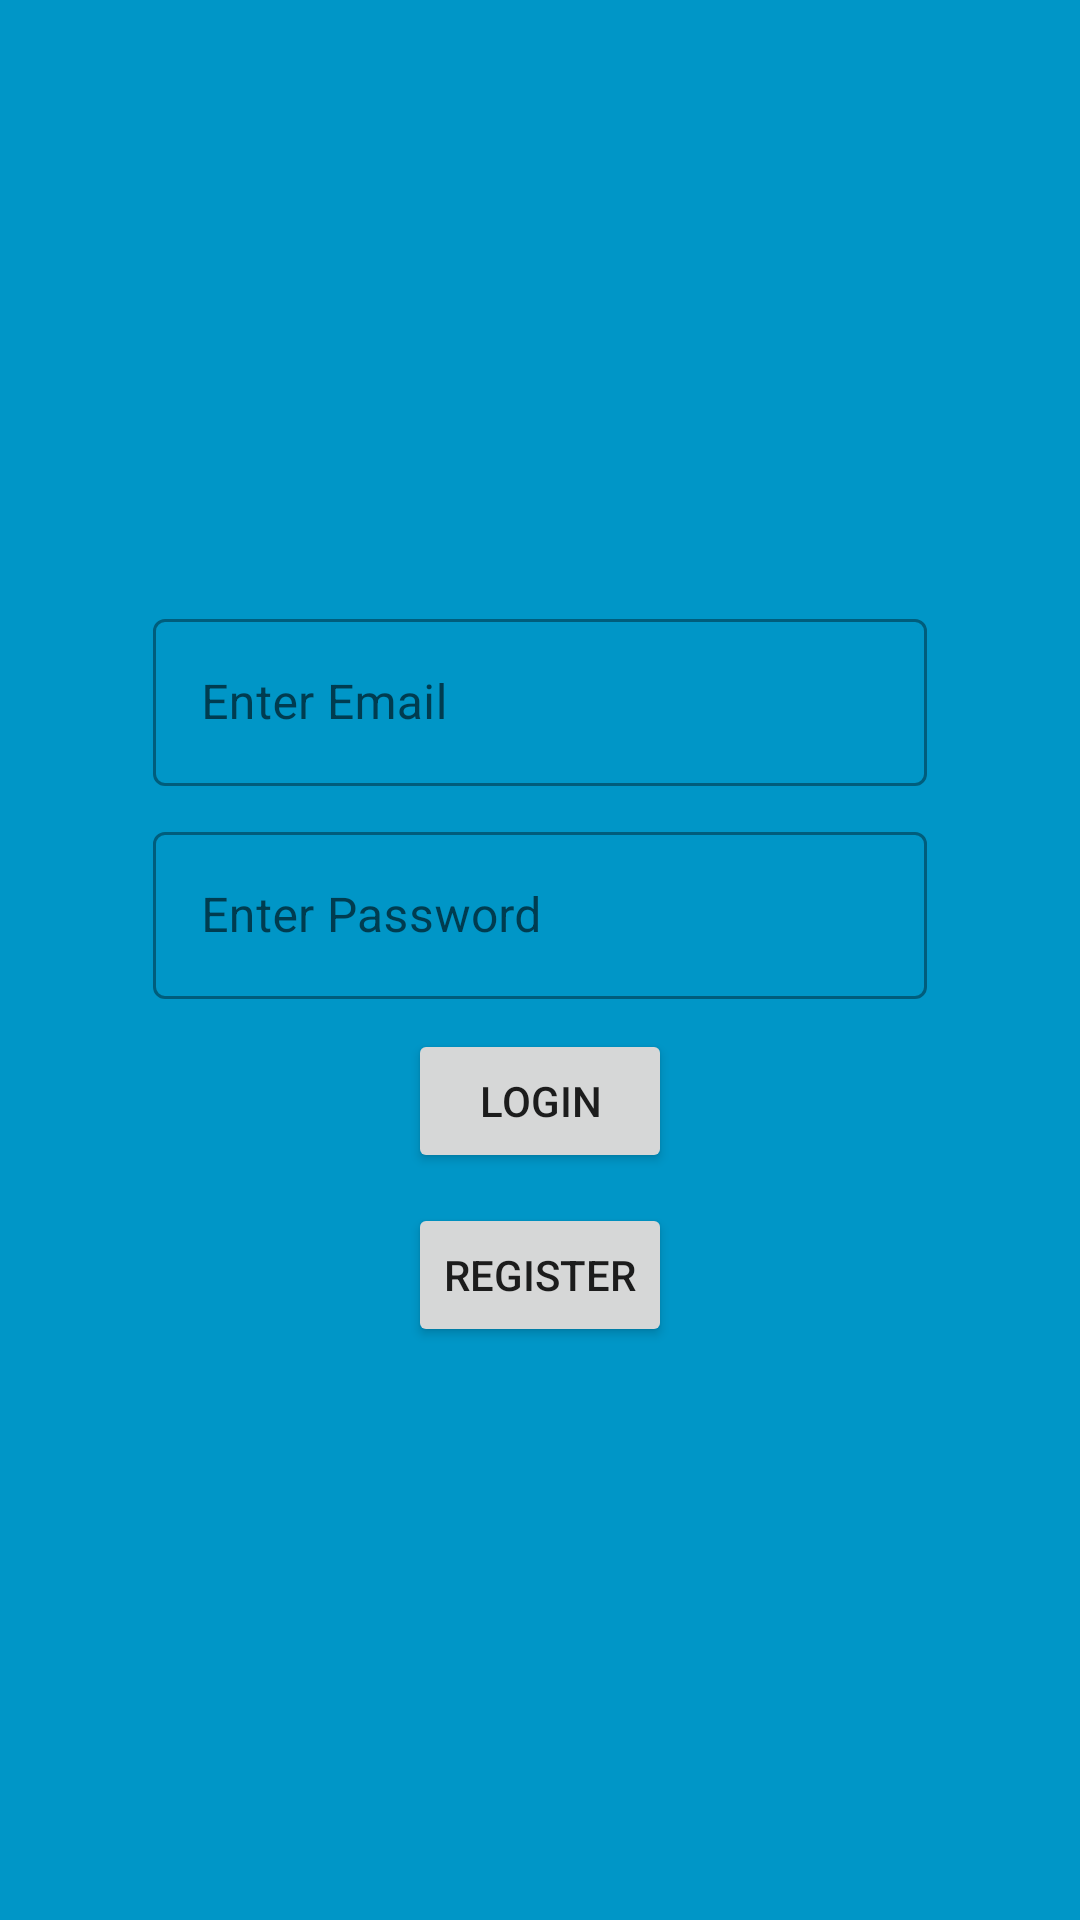

Produce the Android XML layout that renders to this screen, including the resource entries it uses.
<!-- AndroidManifest.xml: application theme Theme.CameraPet -->
<!-- res/layout/fragment_login.xml -->
<?xml version="1.0" encoding="utf-8"?>
<androidx.constraintlayout.widget.ConstraintLayout xmlns:android="http://schemas.android.com/apk/res/android"
    xmlns:tools="http://schemas.android.com/tools"
    android:layout_width="match_parent"
    android:layout_height="match_parent"
    xmlns:app="http://schemas.android.com/apk/res-auto"
    android:background="@color/blue"
    tools:context=".ui.login.LoginFragment">

    <androidx.constraintlayout.widget.ConstraintLayout
        android:layout_width="0dp"
        android:layout_height="0dp"
        android:background="@drawable/item_login_register"
        android:padding="15dp"
        app:layout_constraintBottom_toBottomOf="parent"
        app:layout_constraintDimensionRatio="1"
        app:layout_constraintEnd_toEndOf="parent"
        app:layout_constraintHeight_percent="0.45"
        app:layout_constraintStart_toStartOf="parent"
        app:layout_constraintTop_toTopOf="parent">

        <com.google.android.material.textfield.TextInputLayout
            android:id="@+id/emailLayout"
            style="@style/Widget.MaterialComponents.TextInputLayout.OutlinedBox"
            android:layout_width="match_parent"
            android:layout_height="wrap_content"
            android:hint="Enter Email"
            app:layout_constraintBottom_toTopOf="@+id/passLayout"
            app:layout_constraintTop_toTopOf="parent"
            tools:layout_editor_absoluteX="15dp">

            <com.google.android.material.textfield.TextInputEditText
                android:id="@+id/emailEdit"
                android:layout_width="match_parent"
                android:layout_height="wrap_content"
                android:imeOptions="actionNext"
                android:inputType="textEmailAddress" />

        </com.google.android.material.textfield.TextInputLayout>

        <com.google.android.material.textfield.TextInputLayout
            android:id="@+id/passLayout"
            style="@style/Widget.MaterialComponents.TextInputLayout.OutlinedBox"
            android:layout_width="match_parent"
            android:layout_height="wrap_content"
            android:hint="Enter Password"
            app:layout_constraintBottom_toTopOf="@+id/loginBtn"
            app:layout_constraintTop_toBottomOf="@+id/emailLayout"
            tools:layout_editor_absoluteX="15dp">

            <com.google.android.material.textfield.TextInputEditText
                android:id="@+id/passEdit"
                android:layout_width="match_parent"
                android:layout_height="wrap_content"
                android:imeOptions="actionDone"
                android:inputType="textPassword" />

        </com.google.android.material.textfield.TextInputLayout>

        <Button
            android:id="@+id/loginBtn"
            android:layout_width="wrap_content"
            android:layout_height="wrap_content"
            android:text="Login"
            app:layout_constraintBottom_toTopOf="@id/registerBtn"
            app:layout_constraintEnd_toEndOf="parent"
            app:layout_constraintHorizontal_bias="0.5"
            app:layout_constraintStart_toStartOf="parent"
            app:layout_constraintTop_toBottomOf="@+id/passLayout" />

        <Button
            android:id="@+id/registerBtn"
            android:layout_width="wrap_content"
            android:layout_height="wrap_content"
            android:text="Register"
            app:layout_constraintBottom_toBottomOf="parent"
            app:layout_constraintEnd_toEndOf="parent"
            app:layout_constraintHorizontal_bias="0.5"
            app:layout_constraintStart_toStartOf="parent"/>

    </androidx.constraintlayout.widget.ConstraintLayout>

</androidx.constraintlayout.widget.ConstraintLayout>
<!-- resources referenced by this layout -->
<resources>
  <color name="blue">#0096c7</color>
  <style name="Theme.CameraPet" parent="Theme.MaterialComponents.Light.NoActionBar">
          
          <item name="colorPrimary">@color/purple_500</item>
          <item name="colorPrimaryVariant">@color/purple_700</item>
          <item name="colorOnPrimary">@color/white</item>
          
          <item name="colorSecondary">@color/teal_200</item>
          <item name="colorSecondaryVariant">@color/teal_700</item>
          <item name="colorOnSecondary">@color/black</item>
          
          <item name="android:statusBarColor" tools:targetApi="l">@color/blue</item>
          
      </style>
  <color name="purple_500">#FF6200EE</color>
  <color name="purple_700">#FF3700B3</color>
  <color name="white">#FFFFFFFF</color>
  <color name="teal_200">#FF03DAC5</color>
  <color name="teal_700">#FF018786</color>
  <color name="black">#FF000000</color>
</resources>
